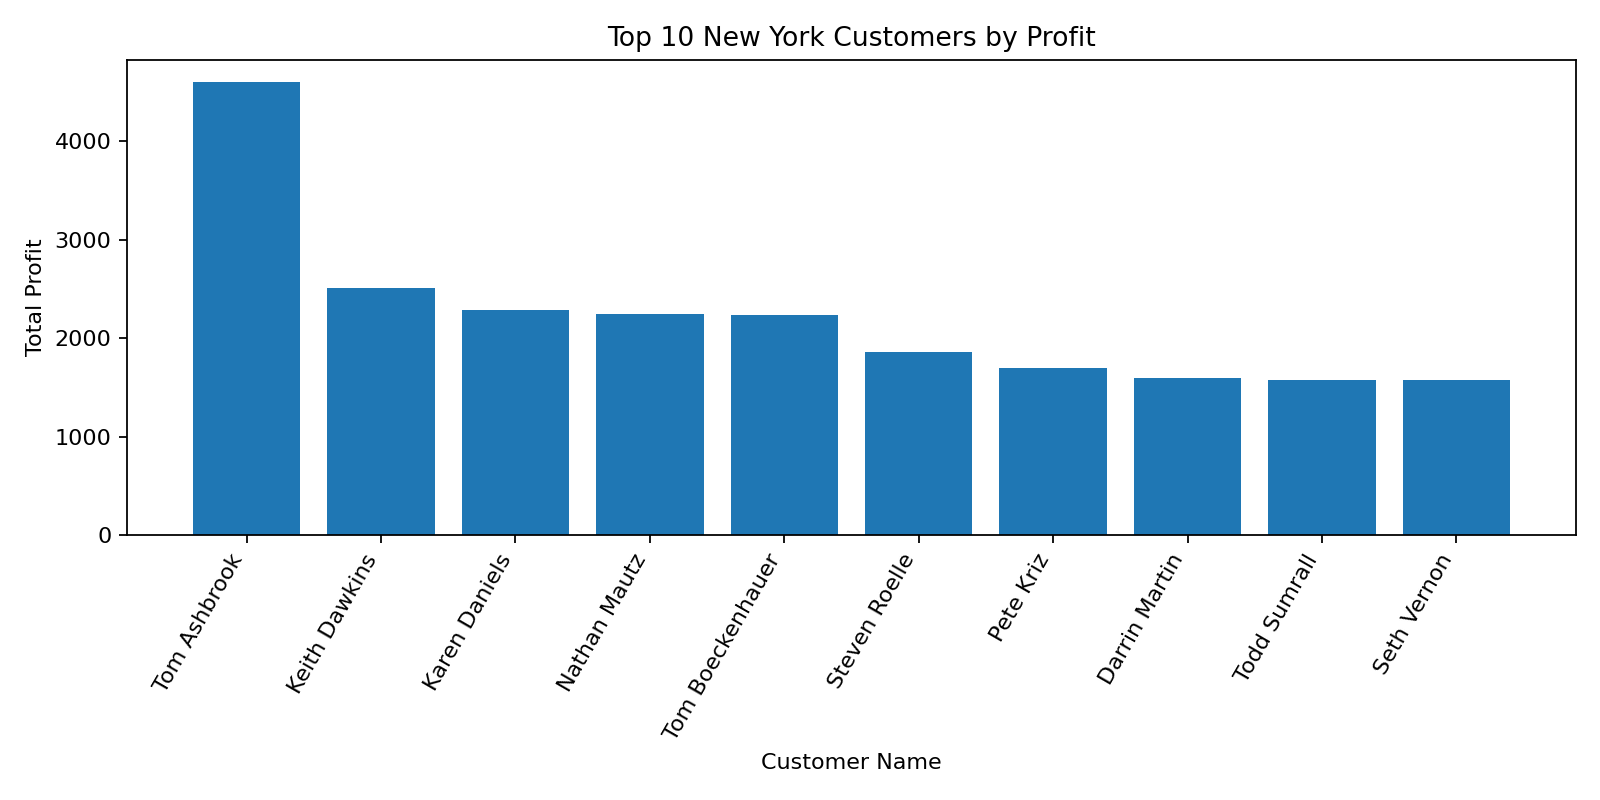

Source data for this figure (header and first rows):
Customer Name, Sales, Profit
Tom Ashbrook, 13723, 4599
Keith Dawkins, 5854, 2511
Karen Daniels, 6241, 2283
Nathan Mautz, 4821, 2247
Tom Boeckenhauer, 7000, 2240
Steven Roelle, 3905, 1864
Pete Kriz, 4817, 1695
Darrin Martin, 4284, 1600
Todd Sumrall, 6492, 1575
Seth Vernon, 7360, 1572
